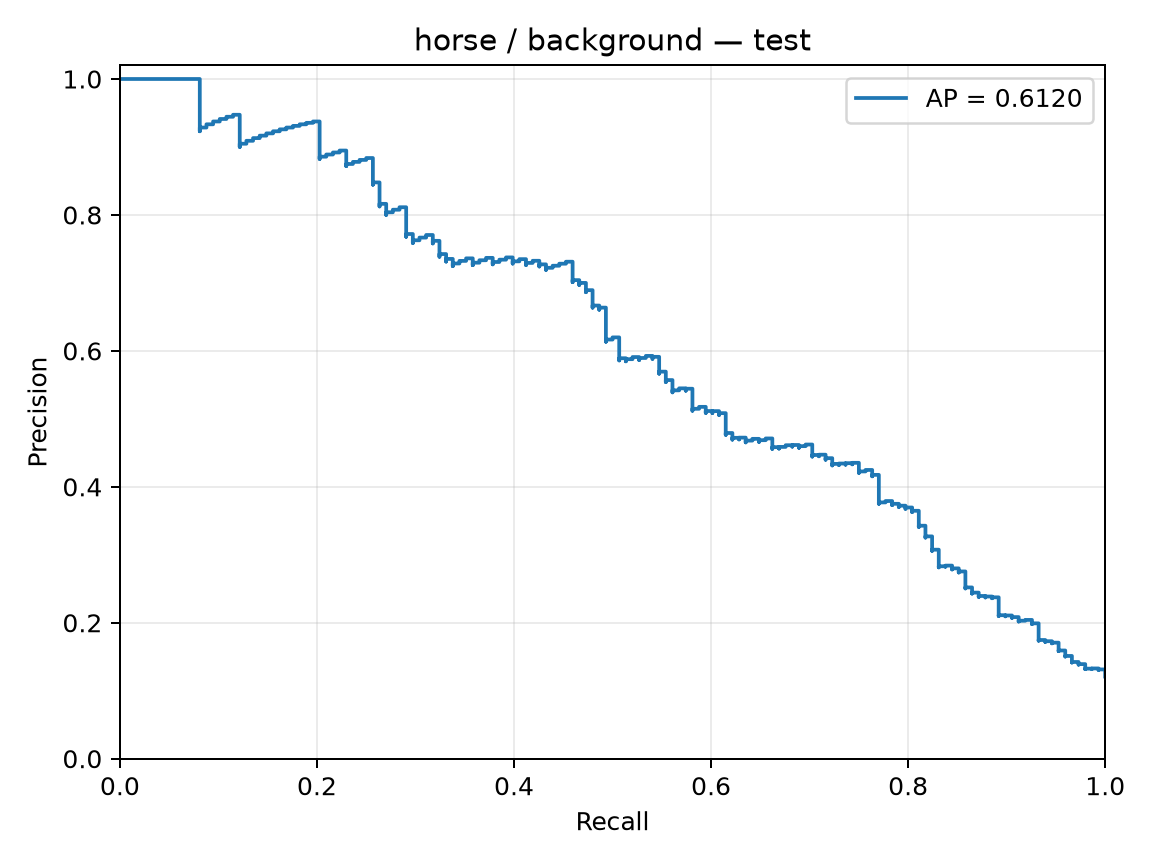

The table this chart was drawn from, first rows:
precision, recall, threshold
0.1208, 1.0, -3.991
0.1209, 1.0, -3.489
0.121, 1.0, -3.44
0.1211, 1.0, -3.379
0.1212, 1.0, -3.293
0.1213, 1.0, -3.243
0.1214, 1.0, -3.065
0.1215, 1.0, -3.031
0.1216, 1.0, -2.966
0.1217, 1.0, -2.87
0.1218, 1.0, -2.864
0.1219, 1.0, -2.858
0.122, 1.0, -2.858
0.1221, 1.0, -2.844
0.1222, 1.0, -2.844
0.1223, 1.0, -2.799
0.1224, 1.0, -2.764
0.1225, 1.0, -2.702
0.1226, 1.0, -2.676
0.1227, 1.0, -2.664
0.1228, 1.0, -2.638
0.1229, 1.0, -2.597
0.123, 1.0, -2.552
0.1231, 1.0, -2.54
0.1232, 1.0, -2.532
0.1233, 1.0, -2.51
0.1234, 1.0, -2.49
0.1235, 1.0, -2.484
0.1236, 1.0, -2.483
0.1237, 1.0, -2.48
0.1238, 1.0, -2.478
0.124, 1.0, -2.46
0.1241, 1.0, -2.438
0.1242, 1.0, -2.422
0.1243, 1.0, -2.39
0.1244, 1.0, -2.388
0.1245, 1.0, -2.374
0.1246, 1.0, -2.359
0.1247, 1.0, -2.359
0.1248, 1.0, -2.344
0.1249, 1.0, -2.342
0.125, 1.0, -2.33
0.1251, 1.0, -2.328
0.1252, 1.0, -2.314
0.1253, 1.0, -2.309
0.1254, 1.0, -2.289
0.1255, 1.0, -2.274
0.1256, 1.0, -2.268
0.1257, 1.0, -2.267
0.1259, 1.0, -2.263
0.126, 1.0, -2.251
0.1261, 1.0, -2.237
0.1262, 1.0, -2.232
0.1263, 1.0, -2.232
0.1264, 1.0, -2.228
0.1265, 1.0, -2.216
0.1266, 1.0, -2.212
0.1267, 1.0, -2.199
0.1268, 1.0, -2.191
0.1269, 1.0, -2.19
... 1,166 more rows
